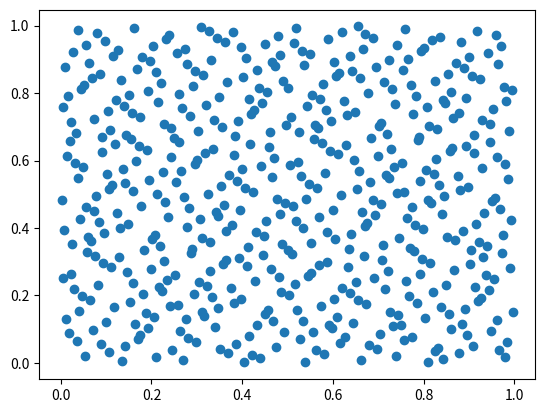

The script that saved this image:
import enum
import matplotlib.pyplot as plt


class TypeSeq(enum.Enum):
    VAN_DER_CORPUT = 1


class SequenceMethod:
    def __init__(self, base, dimension: int):
        self.base = base
        self.d = dimension

    def generate_number(self, base: int):
        pass

    def generate_sequence(self, number_to, number_from=1, number_list=None):
        pass


class SequenceGenerator:
    def __init__(self, seq_type: TypeSeq, base: int):
        self.type = seq_type
        self.base = base

    def generate_number(self, n):
        a = []
        if self.type == TypeSeq.VAN_DER_CORPUT:
            count = 1
            current_value = n
            while (current_value % self.base != 0) | (int(current_value/self.base) != 0):
                temp_a_1 = current_value % self.base
                current_value = int(current_value/self.base)
                a.append(temp_a_1*(1/(self.base**count)))
                count = count + 1
            return sum(a)

    def generate_sequence(self, seq_type: TypeSeq, number_to, number_from=1, number_list=None):
        seq = []
        if seq_type == TypeSeq.VAN_DER_CORPUT:
            if number_list is not None:
                for k in number_list:
                    seq.append(self.generate_number(k))
            else:
                for i in range(number_from, number_to, 1):
                    seq.append(self.generate_number(i))
            return seq


if __name__ == '__main__':
    vdc = SequenceGenerator(TypeSeq.VAN_DER_CORPUT, 2)
    vdc2 = SequenceGenerator(TypeSeq.VAN_DER_CORPUT, 3)
    l1 = []
    l2 = []
    for i in range(1, 500):
        l1.append(vdc.generate_number(i))
        l2.append(vdc2.generate_number(i))

    plt.scatter(l1, l2)
    plt.show()